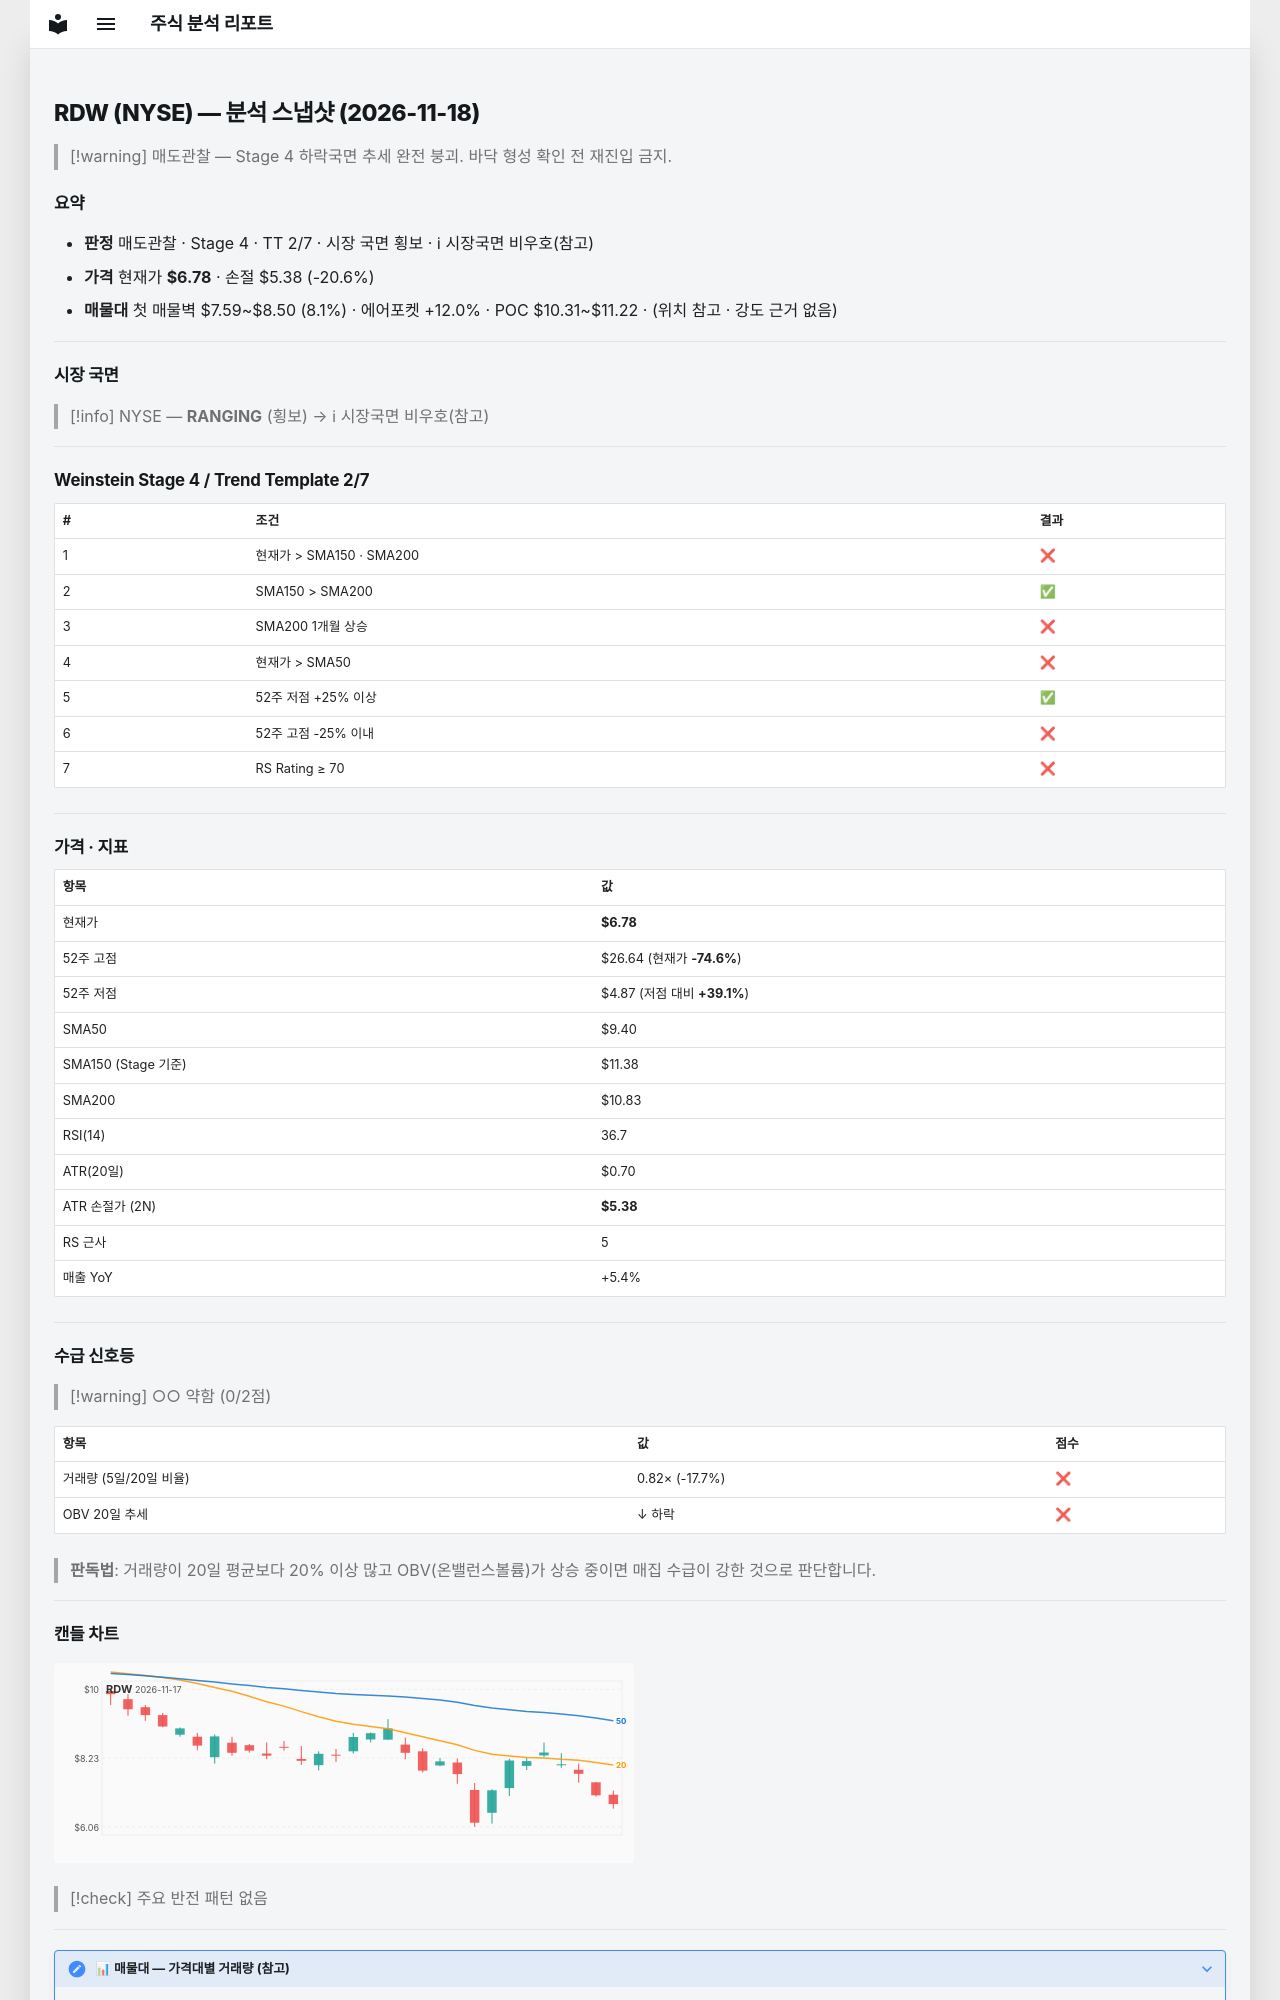

repository: soloandco/stock-reports · page: snapshots/RDW-2026-11-18/index.html · generator: mkdocs

---
type: analysis-snapshot
title: RDW 분석 스냅샷
ticker: RDW
market: NYSE
created: 2026-11-18
updated: 2026-11-18
bar-date: 2026-11-17
verdict: 매도관찰
real-rr: 3.79
sma50-gap-pct: -27.9
weekly-position: 저항대아래
weekly-overhead-price: 12.07
weekly-overhead-pct: 78.2
stage: 4
trend-template-score: 2
tt-max: 7
ma-set: sma-50-150-200
price: 6.775000095367432
stop-price: 5.376384259832349
market-regime: RANGING
supply-demand-score: 0/2
supply-demand-label: 약함
status: tracking
tags:
  - stock-agent
  - watchlist
  - RDW
  - analysis
related:
  - "[[analysis-template]]"
---

# RDW (NYSE) — 분석 스냅샷 (2026-11-18)

> [!warning] 매도관찰 — Stage 4 하락국면
> 추세 완전 붕괴. 바닥 형성 확인 전 재진입 금지.

## 요약

- **판정** 매도관찰 · Stage 4 · TT 2/7 · 시장 국면 횡보 · ℹ 시장국면 비우호(참고)
- **가격** 현재가 **$6.78** · 손절 $5.38 (-20.6%)
- **매물대** 첫 매물벽 $7.59~$8.50 (8.1%) · 에어포켓 +12.0% · POC $10.31~$11.22 · (위치 참고 · 강도 근거 없음)

---

## 시장 국면

> [!info] NYSE — **RANGING** (횡보) → ℹ 시장국면 비우호(참고)

---

## Weinstein Stage 4 / Trend Template 2/7

| # | 조건 | 결과 |
|---|------|------|
| 1 | 현재가 > SMA150 · SMA200 | ❌ |
| 2 | SMA150 > SMA200 | ✅ |
| 3 | SMA200 1개월 상승 | ❌ |
| 4 | 현재가 > SMA50 | ❌ |
| 5 | 52주 저점 +25% 이상 | ✅ |
| 6 | 52주 고점 -25% 이내 | ❌ |
| 7 | RS Rating ≥ 70 | ❌ |

---

## 가격 · 지표

| 항목 | 값 |
|------|---|
| 현재가 | **$6.78** |
| 52주 고점 | $26.64 (현재가 **-74.6%**) |
| 52주 저점 | $4.87 (저점 대비 **+39.1%**) |
| SMA50 | $9.40 |
| SMA150 (Stage 기준) | $11.38 |
| SMA200 | $10.83 |
| RSI(14) | 36.7 |
| ATR(20일) | $0.70 |
| ATR 손절가 (2N) | **$5.38** |
| RS 근사 | 5 |
| 매출 YoY | +5.4% |

---
## 수급 신호등

> [!warning] ○○ 약함 (0/2점)

| 항목 | 값 | 점수 |
|------|------|------|
| 거래량 (5일/20일 비율) | 0.82× (-17.7%) | ❌ |
| OBV 20일 추세 | ↓ 하락 | ❌ |

> **판독법**: 거래량이 20일 평균보다 20% 이상 많고 OBV(온밸런스볼륨)가 상승 중이면 매집 수급이 강한 것으로 판단합니다.

---
